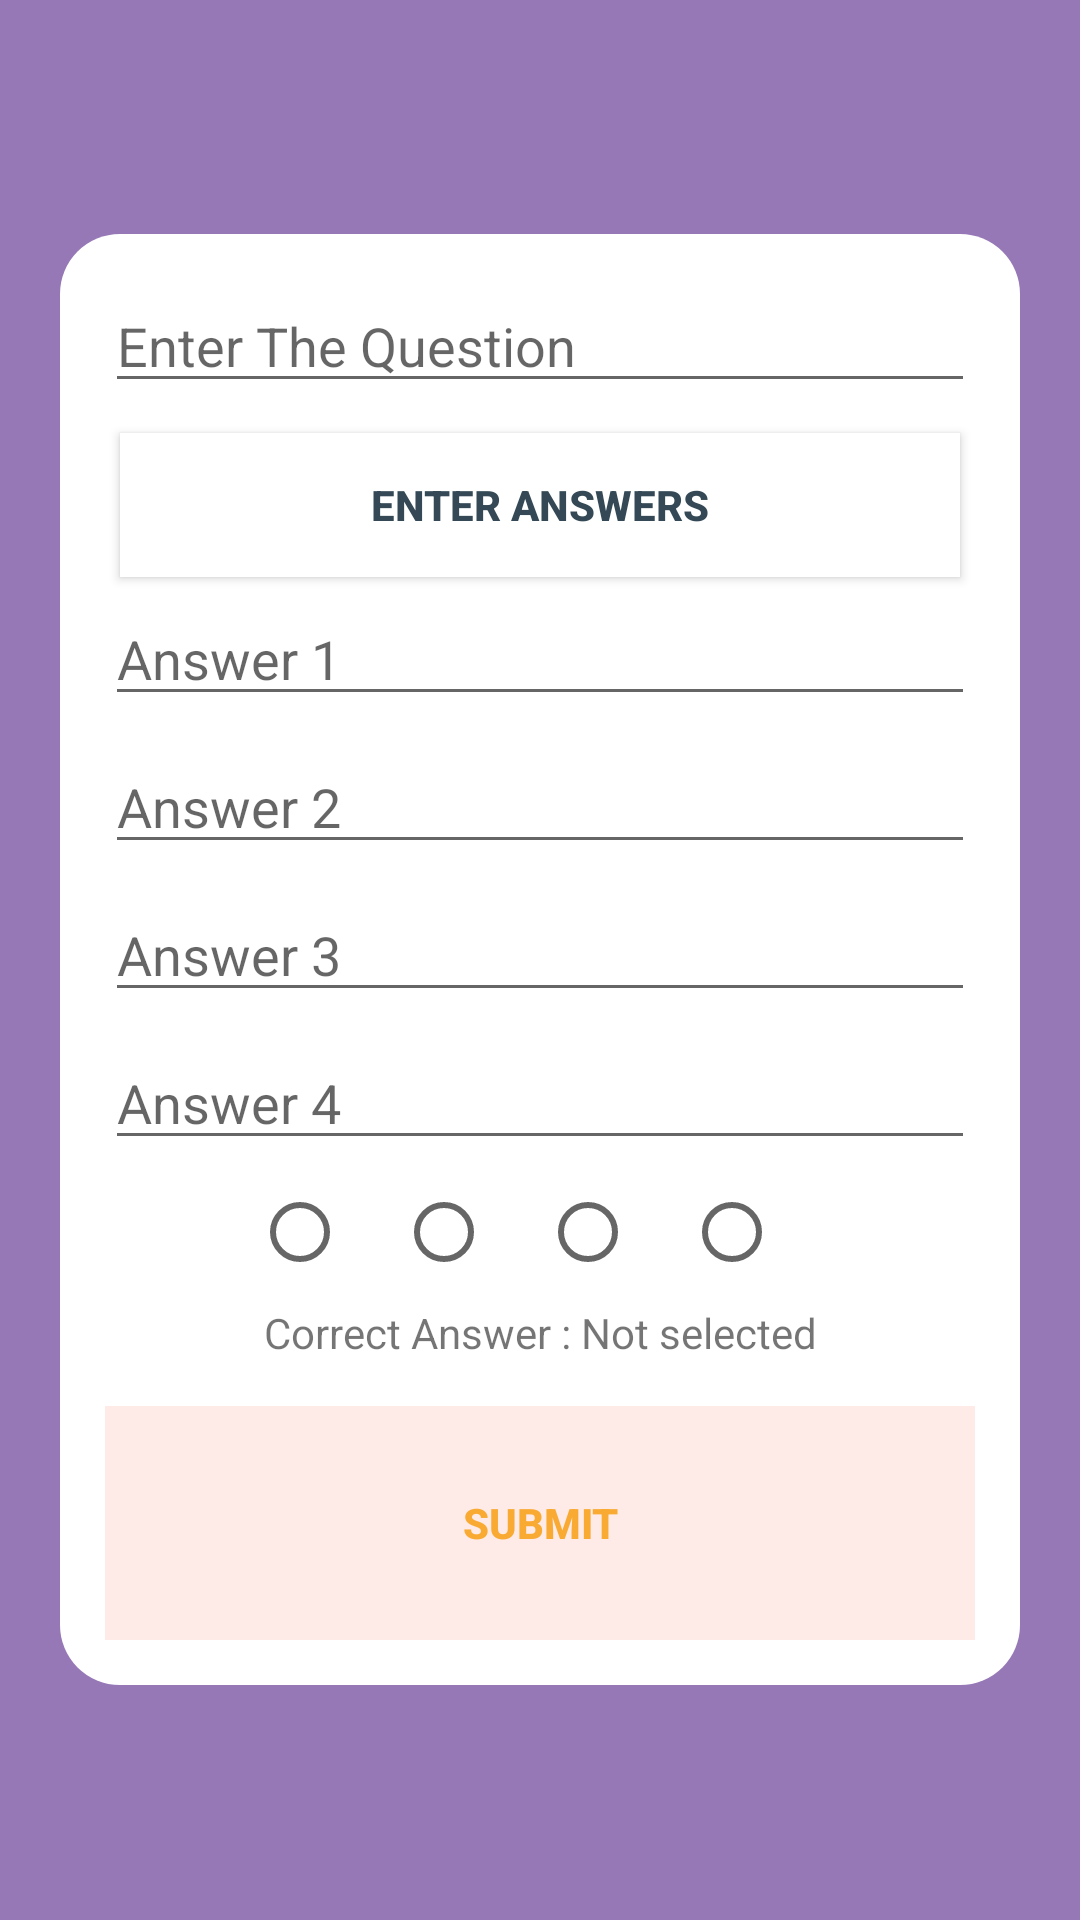

This screen was rendered from an Android layout file. Write that file and the resources it references.
<!-- AndroidManifest.xml: application theme AppTheme -->
<!-- res/layout/activity_new_question.xml -->
<?xml version="1.0" encoding="utf-8"?>
<LinearLayout xmlns:android="http://schemas.android.com/apk/res/android"
    xmlns:app="http://schemas.android.com/apk/res-auto"
    xmlns:tools="http://schemas.android.com/tools"
    android:layout_width="match_parent"
    android:layout_height="match_parent"
    android:layout_gravity="center"
    android:background="#344955"
    android:orientation="vertical"
    tools:context=".NewQuestionEditActivity">

    <ScrollView
        android:layout_width="match_parent"
        android:layout_height="match_parent"
        android:background="#9678B6">

        <LinearLayout
            android:layout_width="match_parent"
            android:layout_height="wrap_content"
            android:layout_gravity="center"
            android:layout_margin="20dp"
            android:background="@drawable/round_background"
            android:gravity="center"
            android:orientation="vertical"
            android:paddingLeft="15dp"
            android:paddingTop="15dp"
            android:paddingRight="15dp"
            android:paddingBottom="15dp">

            <EditText
                android:id="@+id/qId"
                android:layout_width="match_parent"
                android:layout_height="wrap_content"
                android:layout_marginBottom="5dp"
                android:layout_weight="1"
                android:ems="10"
                android:hint="@string/question_enter_the_question"
                android:inputType="textMultiLine" />

            <android.widget.Button
                android:id="@+id/addAnswers"
                android:layout_width="match_parent"
                android:layout_height="wrap_content"
                android:layout_gravity="center"
                android:layout_margin="5dp"
                android:background="#ffffff"
                android:padding="8dp"
                android:text="@string/enter_img"
                android:textColor="#344955"
                android:textStyle="bold" />


            <EditText
                android:id="@+id/qA1"
                android:layout_width="match_parent"
                android:layout_height="wrap_content"
                android:layout_marginBottom="8dp"
                android:ems="10"
                android:hint="@string/answer1"
                android:inputType="textMultiLine" />

            <EditText
                android:id="@+id/qA2"
                android:layout_width="match_parent"
                android:layout_height="wrap_content"
                android:layout_marginBottom="8dp"
                android:ems="10"
                android:hint="@string/answer2"
                android:inputType="textMultiLine" />

            <EditText
                android:id="@+id/qA3"
                android:layout_width="match_parent"
                android:layout_height="wrap_content"
                android:layout_marginBottom="8dp"
                android:ems="10"
                android:hint="@string/answer3"
                android:inputType="textMultiLine" />

            <EditText
                android:id="@+id/qA4"
                android:layout_width="match_parent"
                android:layout_height="wrap_content"
                android:ems="10"
                android:hint="@string/answer4"
                android:inputType="textMultiLine" />

            <RadioGroup
                android:id="@+id/correctAnswerRadioGroup"
                android:layout_width="match_parent"
                android:layout_height="wrap_content"
                android:gravity="center"
                android:orientation="horizontal">

                <RadioButton
                    android:id="@+id/answer_radio1"
                    android:layout_width="wrap_content"
                    android:layout_height="wrap_content"
                    android:onClick="answerCheckButton" />

                <RadioButton
                    android:id="@+id/answer_radio2"
                    android:layout_width="wrap_content"
                    android:layout_height="wrap_content"
                    android:onClick="answerCheckButton" />

                <RadioButton
                    android:id="@+id/answer_radio3"
                    android:layout_width="wrap_content"
                    android:layout_height="wrap_content"
                    android:onClick="answerCheckButton" />

                <RadioButton
                    android:id="@+id/answer_radio4"
                    android:layout_width="wrap_content"
                    android:layout_height="wrap_content"
                    android:onClick="answerCheckButton" />
            </RadioGroup>

            <TextView
                android:id="@+id/text_correct_answer"
                android:layout_width="match_parent"
                android:layout_height="wrap_content"
                android:layout_weight="1"
                android:focusable="true"
                android:focusableInTouchMode="true"
                android:gravity="center"
                android:text="@string/correct_answer" />

            <LinearLayout
                android:layout_width="match_parent"
                android:layout_height="match_parent"
                android:layout_marginTop="15dp"
                android:layout_weight="1"
                android:background="#FEEAE6"
                android:gravity="center"
                android:orientation="vertical"
                android:padding="10dp">

                <android.widget.Button
                    android:id="@+id/addQuestion"
                    android:layout_width="match_parent"
                    android:layout_height="wrap_content"
                    android:layout_gravity="center"
                    android:layout_margin="5dp"
                    android:background="@drawable/btn_background"
                    android:padding="8dp"
                    android:text="@string/question_submit"
                    android:textColor="#F9AA33"
                    android:textStyle="bold" />

                
                
                
                
                
                
                
                
                
                
                
            </LinearLayout>

        </LinearLayout>

    </ScrollView>

</LinearLayout>
<!-- resources referenced by this layout -->
<resources>
  <!-- drawable round_background (drawable) -->
  <?xml version="1.0" encoding="utf-8"?>
  <shape xmlns:android="http://schemas.android.com/apk/res/android">
  
  
      <solid android:color="#ffffff"/>
      <corners android:radius="20dp"/>
  
  </shape>
  <string name="answer1">Answer 1</string>
  <string name="answer2">Answer 2</string>
  <string name="answer3">Answer 3</string>
  <string name="answer4">Answer 4</string>
  <string name="correct_answer">Correct Answer : Not selected</string>
  <string name="enter_img">enter answers</string>
  <string name="question_enter_the_question">Enter The Question</string>
  <string name="question_submit">SUBMIT</string>
</resources>
